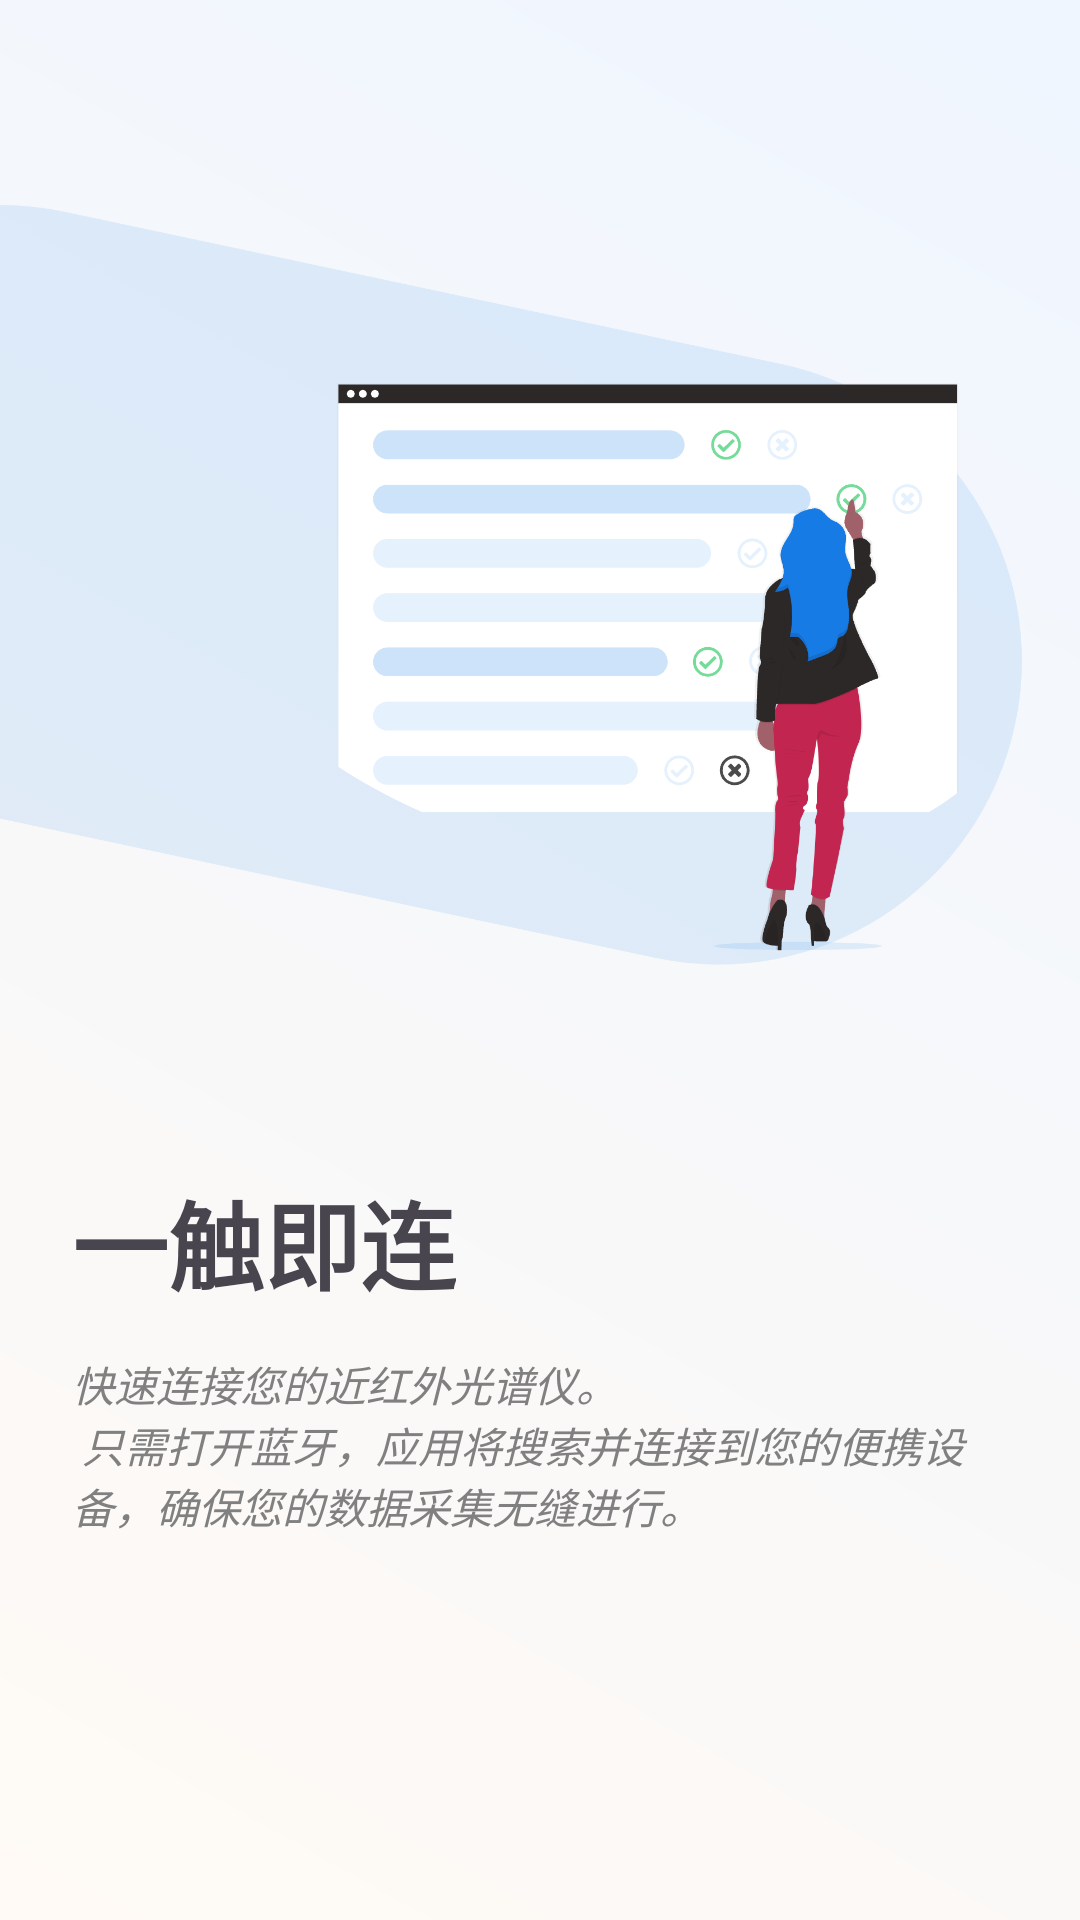

Write the Android layout XML for this screen, with the resource values it uses.
<!-- AndroidManifest.xml: application theme Theme.NanoScan -->
<!-- res/layout/fragment_second_step.xml -->
<?xml version="1.0" encoding="utf-8"?>
<androidx.constraintlayout.widget.ConstraintLayout xmlns:android="http://schemas.android.com/apk/res/android"
    xmlns:app="http://schemas.android.com/apk/res-auto"
    xmlns:tools="http://schemas.android.com/tools"
    android:id="@+id/main"
    android:layout_width="match_parent"
    android:layout_height="match_parent"
    android:background="@drawable/blue_gradient"
    tools:context=".guidingSteps.FirstStepAragment">
    <ImageView
        android:id="@+id/movingSpotsView"
        android:layout_width="0dp"
        android:layout_height="0dp"
        android:contentDescription="@string/step_2_image_contentDescription"
        android:src="@drawable/step_2_image"
        android:scaleType="fitCenter"
        android:layout_marginStart="-120dp"
        app:layout_constraintVertical_weight="0.9"
        app:layout_constraintStart_toStartOf="parent"
        app:layout_constraintEnd_toEndOf="parent"
        app:layout_constraintBottom_toTopOf="@+id/step_2_title"
        app:layout_constraintTop_toTopOf="parent"/>
    <TextView
        android:id="@+id/step_2_title"
        android:layout_width="wrap_content"
        android:layout_height="wrap_content"
        app:layout_constraintBottom_toTopOf="@id/step_2_content"
        app:layout_constraintStart_toStartOf="parent"
        android:layout_marginStart="24dp"
        android:layout_marginBottom="14sp"
        android:textSize="32sp"
        android:textStyle="bold"
        android:text="@string/step_2_title"/>
    <TextView
        android:id="@+id/step_2_content"
        android:layout_width="match_parent"
        android:layout_height="wrap_content"
        android:textColor="@color/gray"
        app:layout_constraintBottom_toBottomOf="parent"
        app:layout_constraintStart_toStartOf="parent"
        app:layout_constraintEnd_toEndOf="parent"
        android:layout_marginEnd="32dp"
        android:layout_marginStart="24dp"
        android:layout_marginBottom="128sp"
        android:textSize="14sp"
        android:textStyle="italic"
        android:text="@string/step_2_content"/>



</androidx.constraintlayout.widget.ConstraintLayout>
<!-- resources referenced by this layout -->
<resources>
  <color name="gray">#FF808080</color>
  <!-- drawable blue_gradient (drawable) -->
  <?xml version="1.0" encoding="utf-8"?>
  <shape xmlns:android="http://schemas.android.com/apk/res/android">
      <gradient
          android:startColor="#80FFFDEB"
          android:endColor="#80E0F5FF"
          android:type="linear"
          android:angle="45"/>
  </shape>
  <!-- drawable step_2_image: png bitmap (drawable, 105547 bytes) -->
  <string name="step_2_content">快速连接您的近红外光谱仪。\n
          只需打开蓝牙，应用将搜索并连接到您的便携设备，确保您的数据采集无缝进行。</string>
  <string name="step_2_image_contentDescription">一触即连</string>
  <string name="step_2_title">一触即连</string>
  <style name="Theme.NanoScan" parent="Theme.Material3.Light.NoActionBar" />
</resources>
